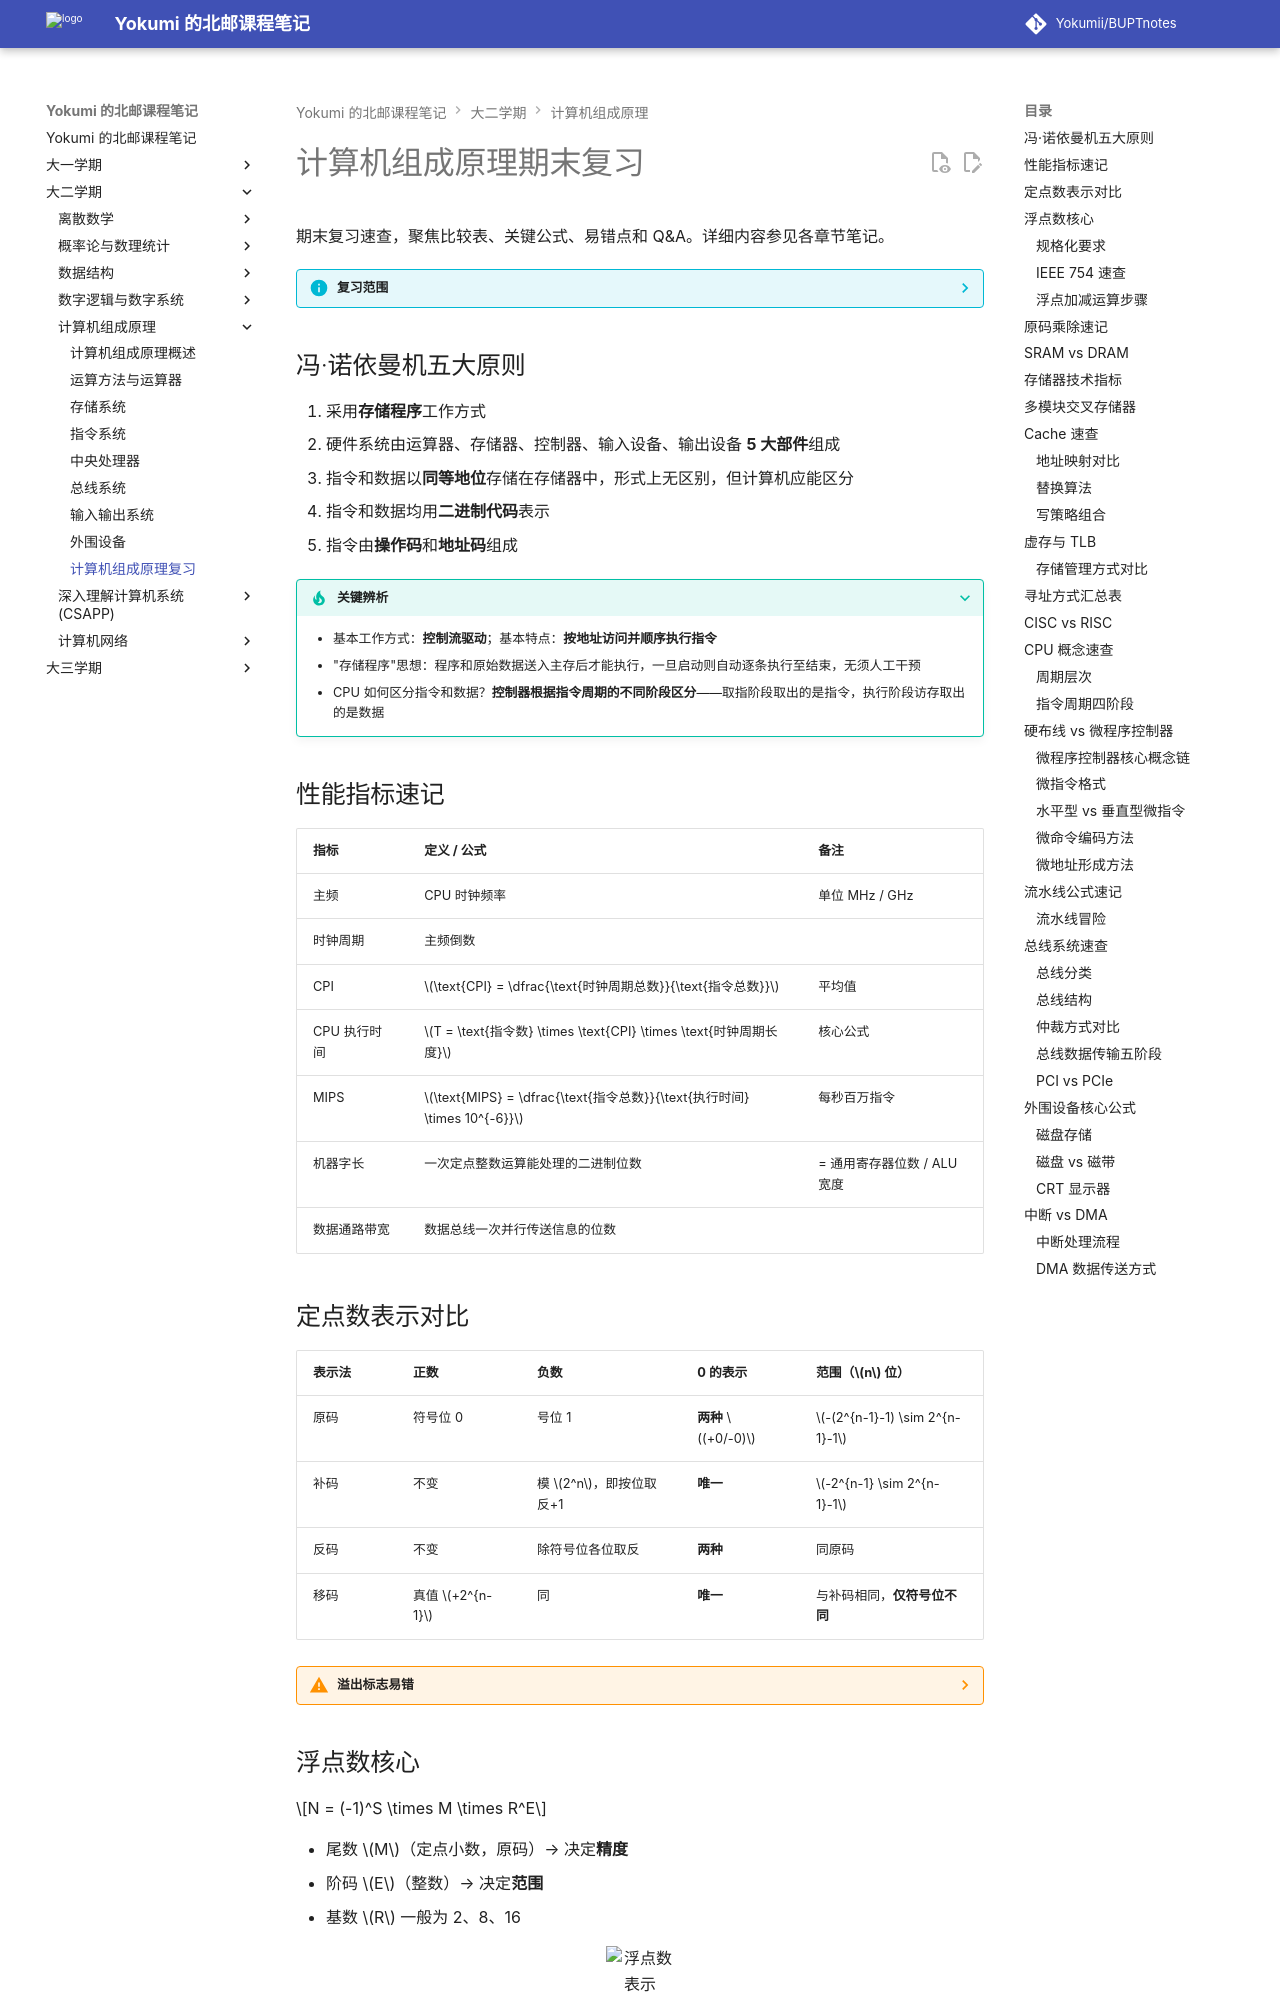

repository: Yokumii/BUPTnotes · page: study/computer-science/computer-organization/co-review/index.html · generator: mkdocs

---
description: 汇总计算机性能、数值表示、存储、指令、CPU、流水线、总线与 I/O 等组成原理期末复习要点和公式。
---

# 计算机组成原理期末复习

期末复习速查，聚焦比较表、关键公式、易错点和 Q&A。详细内容参见各章节笔记。

??? info "复习范围"
    本文覆盖教材全部 8 章：计算机概述、运算方法与运算器、存储系统、指令系统、CPU、总线系统、外围设备、输入输出系统。以**比较对照 + 公式速记 + 易错辨析**为主线，不重复章节笔记中的展开论述。

## 冯·诺依曼机五大原则

1. 采用**存储程序**工作方式
2. 硬件系统由运算器、存储器、控制器、输入设备、输出设备 **5 大部件**组成
3. 指令和数据以**同等地位**存储在存储器中，形式上无区别，但计算机应能区分
4. 指令和数据均用**二进制代码**表示
5. 指令由**操作码**和**地址码**组成

???+ tip "关键辨析"
    - 基本工作方式：**控制流驱动**；基本特点：**按地址访问并顺序执行指令**
    - "存储程序"思想：程序和原始数据送入主存后才能执行，一旦启动则自动逐条执行至结束，无须人工干预
    - CPU 如何区分指令和数据？**控制器根据指令周期的不同阶段区分**——取指阶段取出的是指令，执行阶段访存取出的是数据

## 性能指标速记

| 指标 | 定义 / 公式 | 备注 |
| --- | --- | --- |
| 主频 | CPU 时钟频率 | 单位 MHz / GHz |
| 时钟周期 | 主频倒数 | |
| CPI | $\text{CPI} = \dfrac{\text{时钟周期总数}}{\text{指令总数}}$ | 平均值 |
| CPU 执行时间 | $T = \text{指令数} \times \text{CPI} \times \text{时钟周期长度}$ | 核心公式 |
| MIPS | $\text{MIPS} = \dfrac{\text{指令总数}}{\text{执行时间} \times 10^{-6}}$ | 每秒百万指令 |
| 机器字长 | 一次定点整数运算能处理的二进制位数 | = 通用寄存器位数 / ALU 宽度 |
| 数据通路带宽 | 数据总线一次并行传送信息的位数 | |

## 定点数表示对比

| 表示法 | 正数 | 负数 | 0 的表示 | 范围（$n$ 位） |
| --- | --- | --- | --- | --- |
| 原码 | 符号位 0 | 号位 1 | **两种** $(+0/-0)$ | $-(2^{n-1}-1) \sim 2^{n-1}-1$ |
| 补码 | 不变 | 模 $2^n$，即按位取反+1 | **唯一** | $-2^{n-1} \sim 2^{n-1}-1$ |
| 反码 | 不变 | 除符号位各位取反 | **两种** | 同原码 |
| 移码 | 真值 $+2^{n-1}$ | 同 | **唯一** | 与补码相同，**仅符号位不同** |

??? warning "溢出标志易错"
    - **OF（溢出标志）**：判断**有符号数**运算溢出——参与运算两数符号相同，但结果符号不同则 OF=1
    - **CF（进位/借位标志）**：判断**无符号数**运算溢出——转成减法，小-大则 CF=1
    - 溢出判断方法：$C_f \oplus C_0$（符号位进位与最高数值位进位的异或）
